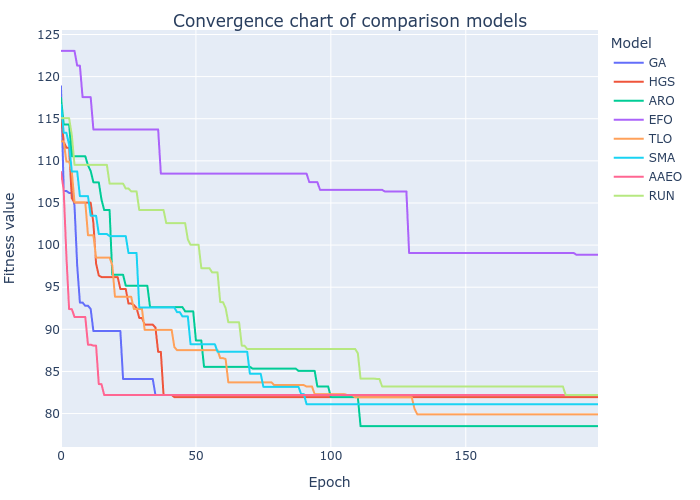

The data file committed next to this chart (first rows):
GA, HGS, ARO, EFO, TLO, SMA, AAEO, RUN
118.9, 115.5, 117.5, 123.1, 112.3, 116.7, 108.7, 115.1
106.4, 112.3, 114.3, 123.1, 112.3, 113.3, 106.5, 115.1
106.4, 111.6, 114.3, 123.1, 109.9, 113.3, 98.67, 115.1
106.2, 111.6, 114.3, 123.1, 109.9, 111.9, 92.4, 115.1
106.2, 105.6, 110.5, 123.1, 108.7, 108.7, 92.4, 113.1
104.7, 105, 110.5, 123.1, 105.1, 108.7, 91.47, 109.5
97.57, 105, 110.5, 121.3, 105.1, 108.7, 91.47, 109.5
93.17, 105, 110.5, 121.3, 105.1, 105.8, 91.47, 109.5
93.17, 105, 110.5, 117.6, 105.1, 105.8, 91.47, 109.5
92.79, 105, 110.5, 117.6, 105.1, 105.8, 91.47, 109.5
92.79, 105, 109.5, 117.6, 101.2, 105.8, 88.18, 109.5
92.42, 105, 108.8, 117.6, 101.2, 103.5, 88.18, 109.5
89.79, 102.6, 107.5, 113.7, 101.2, 103.5, 88.07, 109.5
89.79, 97.8, 107.5, 113.7, 98.52, 103.5, 88.06, 109.5
89.79, 96.39, 107.5, 113.7, 98.52, 101.3, 83.5, 109.5
89.79, 96.2, 105.4, 113.7, 98.52, 101.3, 83.5, 109.5
89.79, 96.2, 104.2, 113.7, 98.52, 101.3, 82.21, 109.5
89.79, 96.2, 104.2, 113.7, 98.52, 101.3, 82.21, 109.5
89.79, 96.2, 104.2, 113.7, 98.52, 101.1, 82.21, 107.3
89.79, 96.2, 96.48, 113.7, 97.62, 101.1, 82.21, 107.3
89.79, 96.2, 96.48, 113.7, 93.87, 101.1, 82.21, 107.3
89.79, 96.2, 96.48, 113.7, 93.87, 101.1, 82.21, 107.3
89.79, 94.78, 96.48, 113.7, 93.87, 101.1, 82.21, 107.3
84.11, 94.78, 96.48, 113.7, 93.87, 101.1, 82.21, 107.3
84.11, 94.78, 95.17, 113.7, 93.87, 101.1, 82.21, 106.7
84.11, 93.06, 95.17, 113.7, 93.87, 99.06, 82.21, 106.7
84.11, 93.06, 95.17, 113.7, 93.87, 99.06, 82.21, 106.4
84.11, 92.88, 95.17, 113.7, 92.42, 99.06, 82.21, 106.4
84.11, 92.54, 95.17, 113.7, 92.42, 99.06, 82.21, 106.4
84.11, 91.36, 95.17, 113.7, 92.42, 92.59, 82.21, 104.2
84.11, 91.36, 95.17, 113.7, 92.42, 92.59, 82.21, 104.2
84.11, 90.55, 95.17, 113.7, 89.94, 92.59, 82.21, 104.2
84.11, 90.55, 95.17, 113.7, 89.94, 92.59, 82.21, 104.2
84.11, 90.55, 92.64, 113.7, 89.94, 92.59, 82.21, 104.2
84.11, 90.55, 92.64, 113.7, 89.94, 92.59, 82.21, 104.2
82.21, 90.21, 92.64, 113.7, 89.94, 92.59, 82.21, 104.2
82.21, 87.33, 92.64, 113.7, 89.94, 92.59, 82.21, 104.2
82.21, 87.33, 92.64, 108.5, 89.94, 92.59, 82.21, 104.2
82.21, 82.21, 92.64, 108.5, 89.94, 92.59, 82.21, 104.2
82.21, 82.21, 92.64, 108.5, 89.94, 92.59, 82.21, 102.6
82.21, 82.21, 92.64, 108.5, 89.94, 92.59, 82.21, 102.6
82.21, 82.21, 92.64, 108.5, 89.94, 92.59, 82.21, 102.6
82.21, 81.95, 92.64, 108.5, 87.9, 92.59, 82.21, 102.6
82.21, 81.95, 92.64, 108.5, 87.53, 92.04, 82.21, 102.6
82.21, 81.95, 92.64, 108.5, 87.53, 92.04, 82.21, 102.6
82.21, 81.95, 92.64, 108.5, 87.53, 91.54, 82.21, 102.6
82.21, 81.95, 92.13, 108.5, 87.53, 91.54, 82.21, 102.6
82.21, 81.95, 92.13, 108.5, 87.53, 91.54, 82.21, 100.7
82.21, 81.95, 92.13, 108.5, 87.53, 88.24, 82.21, 100
82.21, 81.95, 92.13, 108.5, 87.53, 88.24, 82.21, 100
82.21, 81.95, 88.68, 108.5, 87.53, 88.24, 82.21, 100
82.21, 81.95, 88.68, 108.5, 87.53, 88.24, 82.21, 100
82.21, 81.95, 88.68, 108.5, 87.53, 88.24, 82.21, 97.25
82.21, 81.95, 85.55, 108.5, 87.53, 88.24, 82.21, 97.25
82.21, 81.95, 85.55, 108.5, 87.53, 88.24, 82.21, 97.25
82.21, 81.95, 85.55, 108.5, 87.53, 88.24, 82.21, 97.25
82.21, 81.95, 85.55, 108.5, 87.53, 88.24, 82.21, 96.77
82.21, 81.95, 85.55, 108.5, 87.53, 88.24, 82.21, 96.77
82.21, 81.95, 85.55, 108.5, 87.53, 87.34, 82.21, 96.77
82.21, 81.95, 85.55, 108.5, 86.58, 87.34, 82.21, 93.23
... 140 more rows
